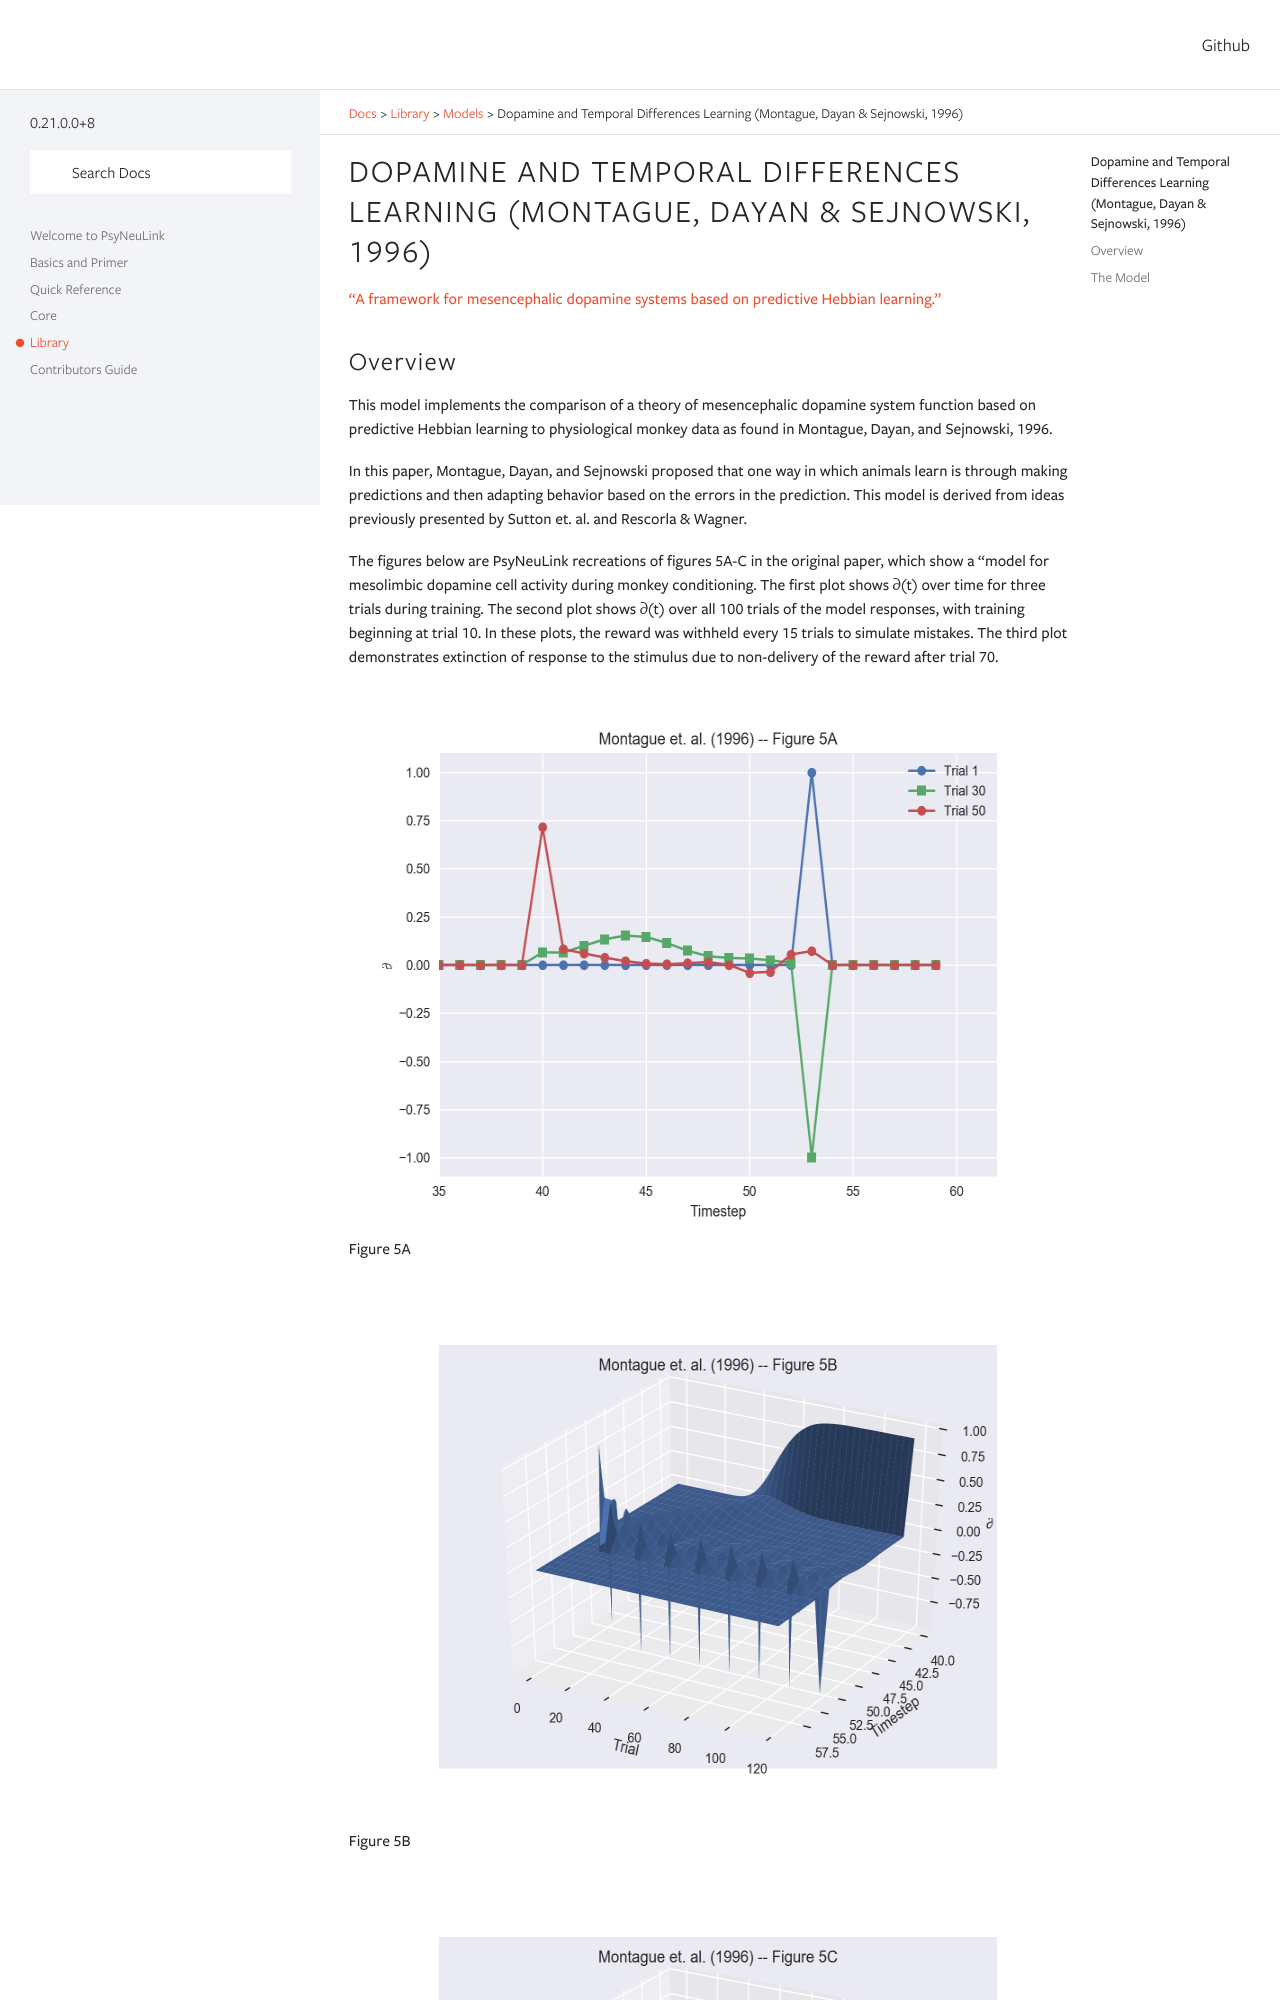

repository: PrincetonUniversity/PsyNeuLink · page: branch/master/MontagueModel.html · generator: sphinx

Dopamine and Temporal Differences Learning (Montague, Dayan & Sejnowski, 1996)
==============================================================================
`"A framework for mesencephalic dopamine systems based on predictive Hebbian learning." <http://www.jneurosci.org/content/jneuro/16/5/1936.full.pdf>`_
